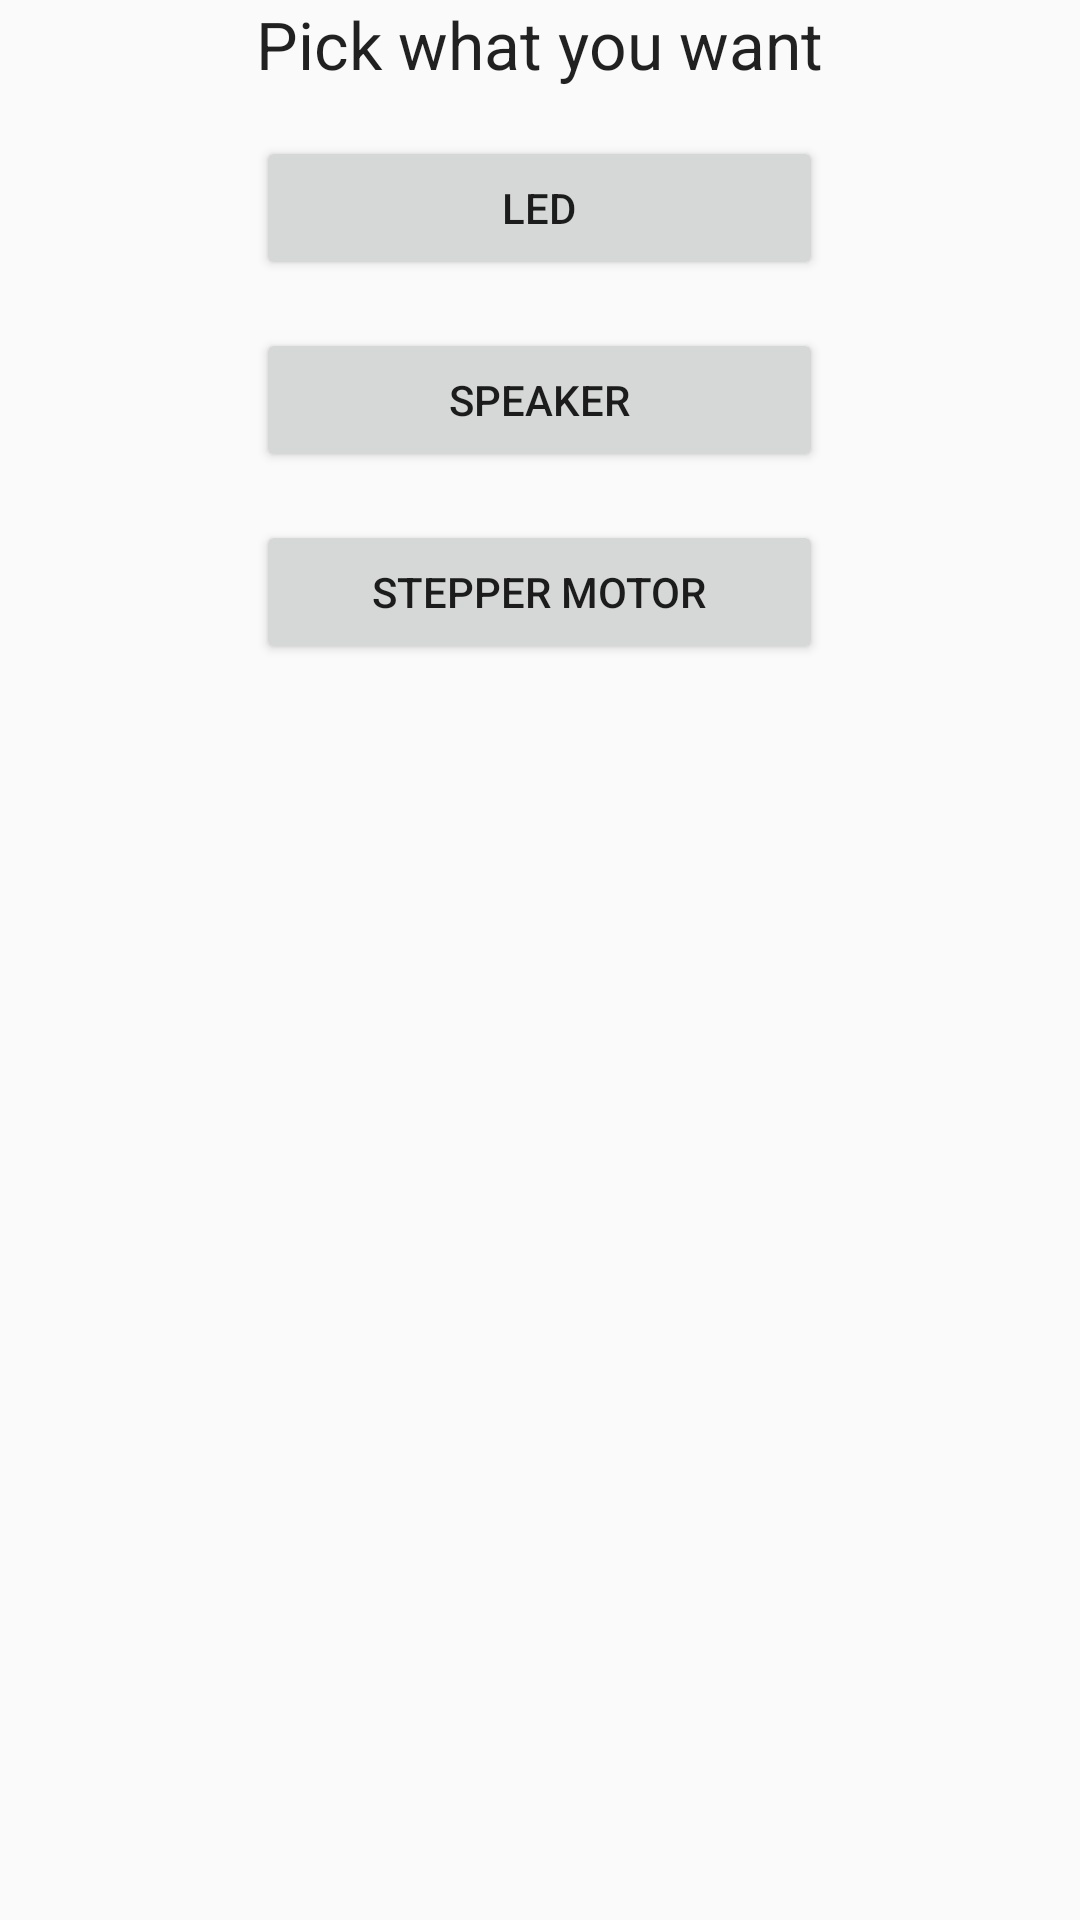

Write the Android layout XML for this screen, with the resource values it uses.
<!-- AndroidManifest.xml: application theme AppTheme -->
<!-- res/layout/selections2.xml -->
<?xml version="1.0" encoding="utf-8"?>
<RelativeLayout 
    xmlns:android="http://schemas.android.com/apk/res/android"
    android:id="@+id/RelativeLayout1"
    android:layout_width="match_parent"
    android:layout_height="match_parent"
    android:orientation="vertical" >

    <TextView
        android:id="@+id/textView2"
        android:layout_width="wrap_content"
        android:layout_height="wrap_content"
        android:layout_alignParentTop="true"
        android:layout_centerHorizontal="true"
        android:text="Pick what you want"
        android:textAppearance="?android:attr/textAppearanceLarge" />

    <Button
        android:id="@+id/StepperMotor"
        android:layout_width="wrap_content"
        android:layout_height="wrap_content"
        android:layout_alignLeft="@+id/Speaker"
        android:layout_alignRight="@+id/Speaker"
        android:layout_below="@+id/Speaker"
        android:layout_marginTop="16dp"
        android:onClick="StepperMotor"
        android:text="Stepper Motor" />

    <Button
        android:id="@+id/LED"
        android:layout_width="wrap_content"
        android:layout_height="wrap_content"
        android:layout_alignLeft="@+id/textView2"
        android:layout_alignRight="@+id/textView2"
        android:layout_below="@+id/textView2"
        android:layout_marginTop="16dp"
        android:onClick="LED"
        android:text="LED" />

    <Button
        android:id="@+id/Speaker"
        android:layout_width="wrap_content"
        android:layout_height="wrap_content"
        android:layout_alignLeft="@+id/LED"
        android:layout_alignRight="@+id/LED"
        android:layout_below="@+id/LED"
        android:layout_marginTop="16dp"
        android:onClick="Speaker"
        android:text="Speaker" />

</RelativeLayout>
<!-- resources referenced by this layout -->
<resources>
  <style name="AppTheme" parent="AppBaseTheme"> 
      
          
      </style>
  <style name="AppBaseTheme" parent="Theme.AppCompat.Light">
       
      
          
      </style>
</resources>
